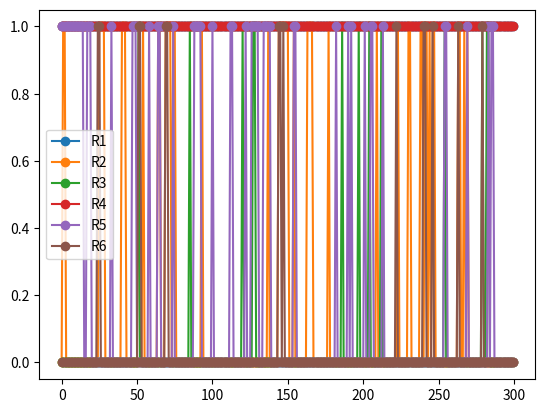

Write the Python code that produced this figure. (Note: this script raises an exception after producing the figure.)
"""
CSI4900/5900: Lab 7

This program simulates a very basic HVAC system that implements limited
requirements monitoring.  The intention will be to extend this (or use it
as a basis) for more...adaptive work.
"""
import os, random, time, copy
import argparse

import numpy as np
import matplotlib
matplotlib.use('Agg')  # necessary since we're headless
import matplotlib.pyplot as plt

# Accept command line arguments
parser = argparse.ArgumentParser(description='Lab 2')
parser.add_argument('--curr_temp', type=float, default=70.0)
parser.add_argument('--curr_humidity', type=float, default=30.0)
parser.add_argument('--seed', type=int, default=1)
parser.add_argument('--timesteps', type=int, default=300)

# Add some fuzz to the temperature sensor
def getTemperature(temp):
  fuzz = random.uniform(-1.0, 1.0)
  return temp + fuzz

# Add some fuzz to the humidity sensor
def getHumidity(humidity):
  fuzz = random.uniform(-1.0, 1.0)
  return humidity + fuzz

# Perform requirements monitoring, returning a dictionary of the 
# calculated values
def monitorRequirements(temp, humidity, state):
  utils = {}
  
  # R1
  if ((temp >= 66.0) and (temp <= 74.0)):
    utils['R1'] = 1.0
  else:
    utils['R1'] = 0.0

  # R2
  if ((temp <= 70.0) and (state['furnace'] == True)):
    utils['R2'] = 1.0
  elif ((temp <= 70.0) and (state['furnace'] == False)):
    utils['R2'] = 0.0

  # R3
  if ((temp >= 72.0) and (state['AC'] == True)):
    utils['R3'] = 1.0
  elif ((temp >= 72.0) and (state['AC'] == False)):
    utils['R3'] = 0.0

  # R4
  if ((humidity >= 30.0) and (humidity <= 50.0)):
    utils['R4'] = 1.0
  else:
    utils['R4'] = 0.0

  # R5
  if ((humidity <= 40.0) and (state['humidifier'] == True)):
    utils['R5'] = 1.0
  elif ((humidity <= 40.0) and (state['humidifier'] == False)):
    utils['R5'] = 0.0

  # R6
  if ((humidity >= 42.0) and (state['AC'] == True)):
    utils['R6'] = 1.0
  elif ((humidity >= 42.0) and (state['AC'] == False)):
    utils['R6'] = 0.0

  return utils

# Control the HVAC system based on monitored temperature
# and humidity.  
def adjustSystem(temp, humidity, state):
  if temp <= 70.0:
    state['furnace'] = True
  else:
    state['furnace'] = False

  if temp >= 72.0 or humidity >= 42.0:
    state['AC'] = True
  else:
    state['AC'] = False

  if humidity <= 40.0:
    state['humidifier'] = True
  else:
    state['humidifier'] = False

  # Random chance that something broke
  if (random.random() < 0.1):
    state['furnace'] = not state['furnace']
  if (random.random() < 0.1):
    state['AC'] = not state['AC']
  if (random.random() < 0.1):
    state['humidifier'] = not state['humidifier']

  # Adjust temp/humidity as necessary
  if state['AC'] == True:
    humidity -= 1.0
    temp     -= 1.0

  if state['furnace'] == True:
    temp += 1.0

  if state['humidifier'] == True:
    humidity += 1.0

  return temp, humidity, state
  
# Plot out each requirement in its own plot over time
def graph_requirements(history, timesteps):
  # xvalues -- timesteps
  xvals = np.arange(timesteps)

  # Transform history into graphable format (probably a more Pythonic way of doing this)
  # Normally I'd use a list here for ease of use, but since we have missing data points
  # we can use Numpy to mask them (literally)
  yvals = {}
  reqs  = ['R1', 'R2', 'R3', 'R4', 'R5', 'R6']
  for req in reqs:
    yvals[req] = np.arange(timesteps).astype(np.double)

  for timestep in range(timesteps):
    for req in reqs:
      if req in history[timestep]['utils'].keys():
        yvals[req][timestep] = history[timestep]['utils'][req]
      else:
        yvals[req][timestep] = None

  # Mask off the 'None' values
  yval_masks = {}
  for req in reqs:
    yval_masks[req] = np.isfinite(yvals[req])

  # Now plot
  plt.figure() 
  for req in reqs:
    plt.plot(xvals, yval_masks[req], linestyle='-', marker='o', label=req)
  plt.legend()
  plt.savefig('plots/hvac-all-requirements.png')

  # And plot each seperately
  for req in reqs:
    plt.figure() 
    plt.plot(xvals, yval_masks[req], linestyle='-', marker='o', label=req)
    plt.legend()
    plt.savefig('plots/hvac-requirement-%s.png' % req)
  return
  

# Main function
if __name__ == "__main__":
  args = parser.parse_args()
  history = {}

  # Make this repeatable
  random.seed(args.seed) 

  # Initialize all relevant values
  curr_temp     = args.curr_temp
  curr_humidity = args.curr_humidity

  state = {}
  state['furnace']    = False
  state['AC']         = False
  state['humidifier'] = False

  for timestep in range(args.timesteps):
    curr_temp     = getTemperature(curr_temp)
    curr_humidity = getHumidity(curr_humidity)

    print("T [%f] H [%f] F [%s] AC [%s] H [%s]" % (curr_temp, curr_humidity, state['furnace'], state['AC'], state['humidifier']))

    curr_temp, curr_humidity, state = adjustSystem(curr_temp, curr_humidity, state)

    utils = monitorRequirements(curr_temp, curr_humidity, state)

    print(utils)
    print("")

    history[timestep] = {'temperature': curr_temp,           \
                         'humidity'   : curr_humidity,       \
                         'furnace'    : state['furnace'],    \
                         'AC'         : state['AC'],         \
                         'humidifier' : state['humidifier'], \
                         'utils'      : copy.deepcopy(utils)}
                

    #time.sleep(0.5)

with open('HVAC_history.txt','w') as f:
  f.write('timestep  temperature  humidity  sFurnace  sAC  sHumidifier req\n')
  for timestep in range(args.timesteps):
    f.write('%d, %f, %f, %s, %s, %s, %s\n' % (timestep, \
                                                    history[timestep]['temperature'], \
                                                    history[timestep]['humidity'], \
                                                    history[timestep]['furnace'], \
                                                    history[timestep]['AC'], \
                                                    history[timestep]['humidifier'], \
                                                    history[timestep]['utils']))

# Plot out requirements as well
graph_requirements(history,args.timesteps)
